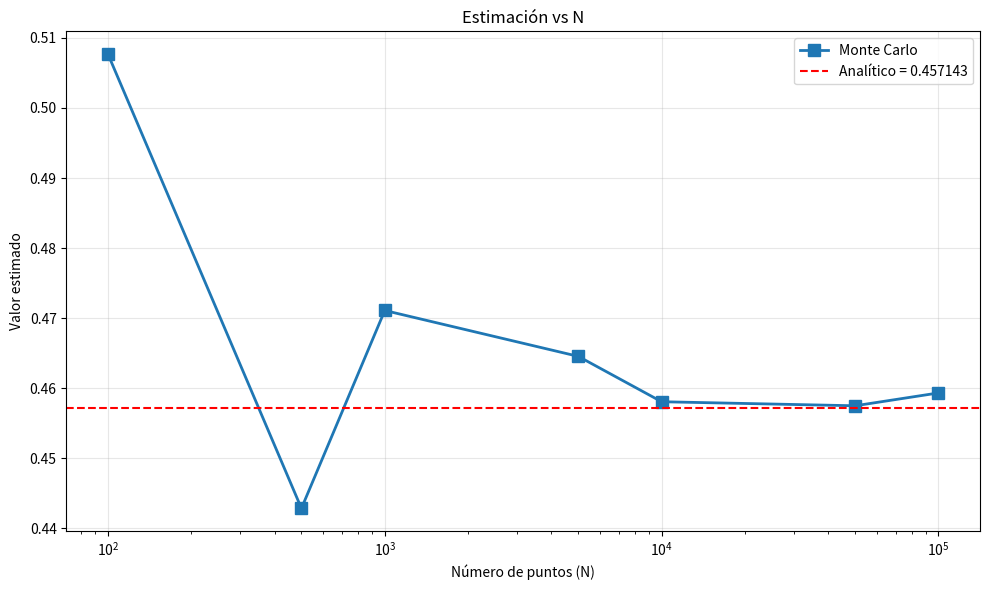
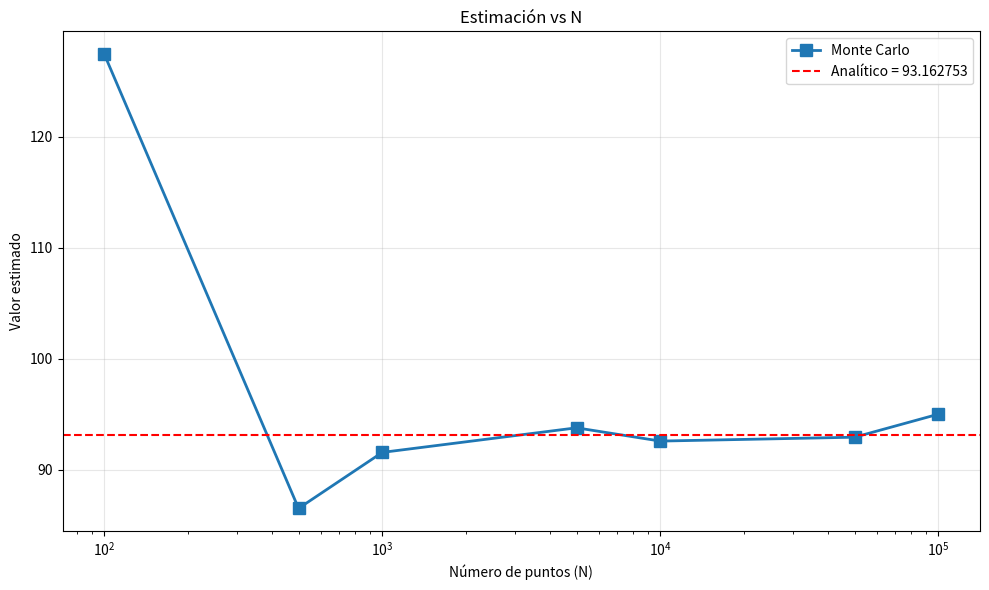

Here is the Python script that generated these plots, in order:
#!/usr/bin/env python3
# -*- coding: utf-8 -*-
"""
Created on Thu Nov 27 11:12:42 2025

@author: isaias-gl
"""
import numpy as np
import matplotlib.pyplot as plt
from scipy import integrate


def monte_carlo_integral(func, a, b, n_points=10000):
    """
    Calcula la integral de una función usando el método de Monte Carlo
    """
    # Generar puntos aleatorios uniformemente distribuidos
    x_random = np.random.uniform(a, b, n_points)
    
    # Evaluar la función en los puntos aleatorios
    f_values = func(x_random)
    
    # Calcular la integral estimada
    integral_estimate = (b - a) * np.mean(f_values)
    
    return integral_estimate

def f1(x):
    return (1 - x**2)**3

def f2(x):
    """Función para la integral (b): e^(x + x²)"""
    return np.exp(x + x**2)

def analitica_f1():
    """Solución analítica de la integral (a)"""
    # ∫(1 - x²)³ dx = ∫(1 - 3x² + 3x⁴ - x⁶) dx
    # = x - x³ + (3/5)x⁵ - (1/7)x⁷
    return 1 - 1 + (3/5) - (1/7)

def analitica_f2():
    """Solución analítica de la integral (b) requiere método numérico"""
    result, error = integrate.quad(f2, -2, 2)
    return result


def estudio_convergencia(func, a, b, analitica):
    """
    Estudia la convergencia del método de Monte Carlo
    """
    # Valores de N para estudiar la convergencia
    N_values = [100, 500, 1000, 5000, 10000, 50000, 100000]
    
    estimaciones = []
    errores = []
    
    
    print("="*50)
    
    for N in N_values:
        estimacion = monte_carlo_integral(func, a, b, N)
        estimaciones.append(estimacion)
        error = abs(estimacion - analitica)
        errores.append(error)
        
        print(f"N = {N:6d}: Estimado = {estimacion:.6f}, Error = {error:.6f}")
    
    # Gráfica de convergencia
    plt.figure(figsize=(10, 6))
    
    
    plt.semilogx(N_values, estimaciones, 's-', linewidth=2, markersize=8, 
                label='Monte Carlo')
    plt.axhline(y=analitica, color='red', linestyle='--', 
               label=f'Analítico = {analitica:.6f}')
    plt.xlabel('Número de puntos (N)')
    plt.ylabel('Valor estimado')
    plt.title(f'Estimación vs N')
    plt.legend()
    plt.grid(True, alpha=0.3)
    
    plt.tight_layout()
    plt.show()
    
    return estimaciones, errores

# Ejecutar el estudio para ambas integrales
if __name__ == "__main__":
    print("INTEGRACIÓN POR MÉTODO DE MONTE CARLO")
    print("="*60)
    
    # Integral (a): ∫₀¹ (1 - x²)³ dx
    analitica_a = analitica_f1()
    print(f"\nIntegral (a):")
    print(f"Valor analítico: {analitica_a:.10f}")
    
    estudio_convergencia(f1, 0, 1, analitica_a)
    
    # Integral (b): ∫₋₂² e^(x + x²) dx
    analitica_b = analitica_f2()
    print(f"\nIntegral (b):")
    print(f"Valor analítico (scipy): {analitica_b:.10f}")
    
    estudio_convergencia(f2, -2, 2, analitica_b)
